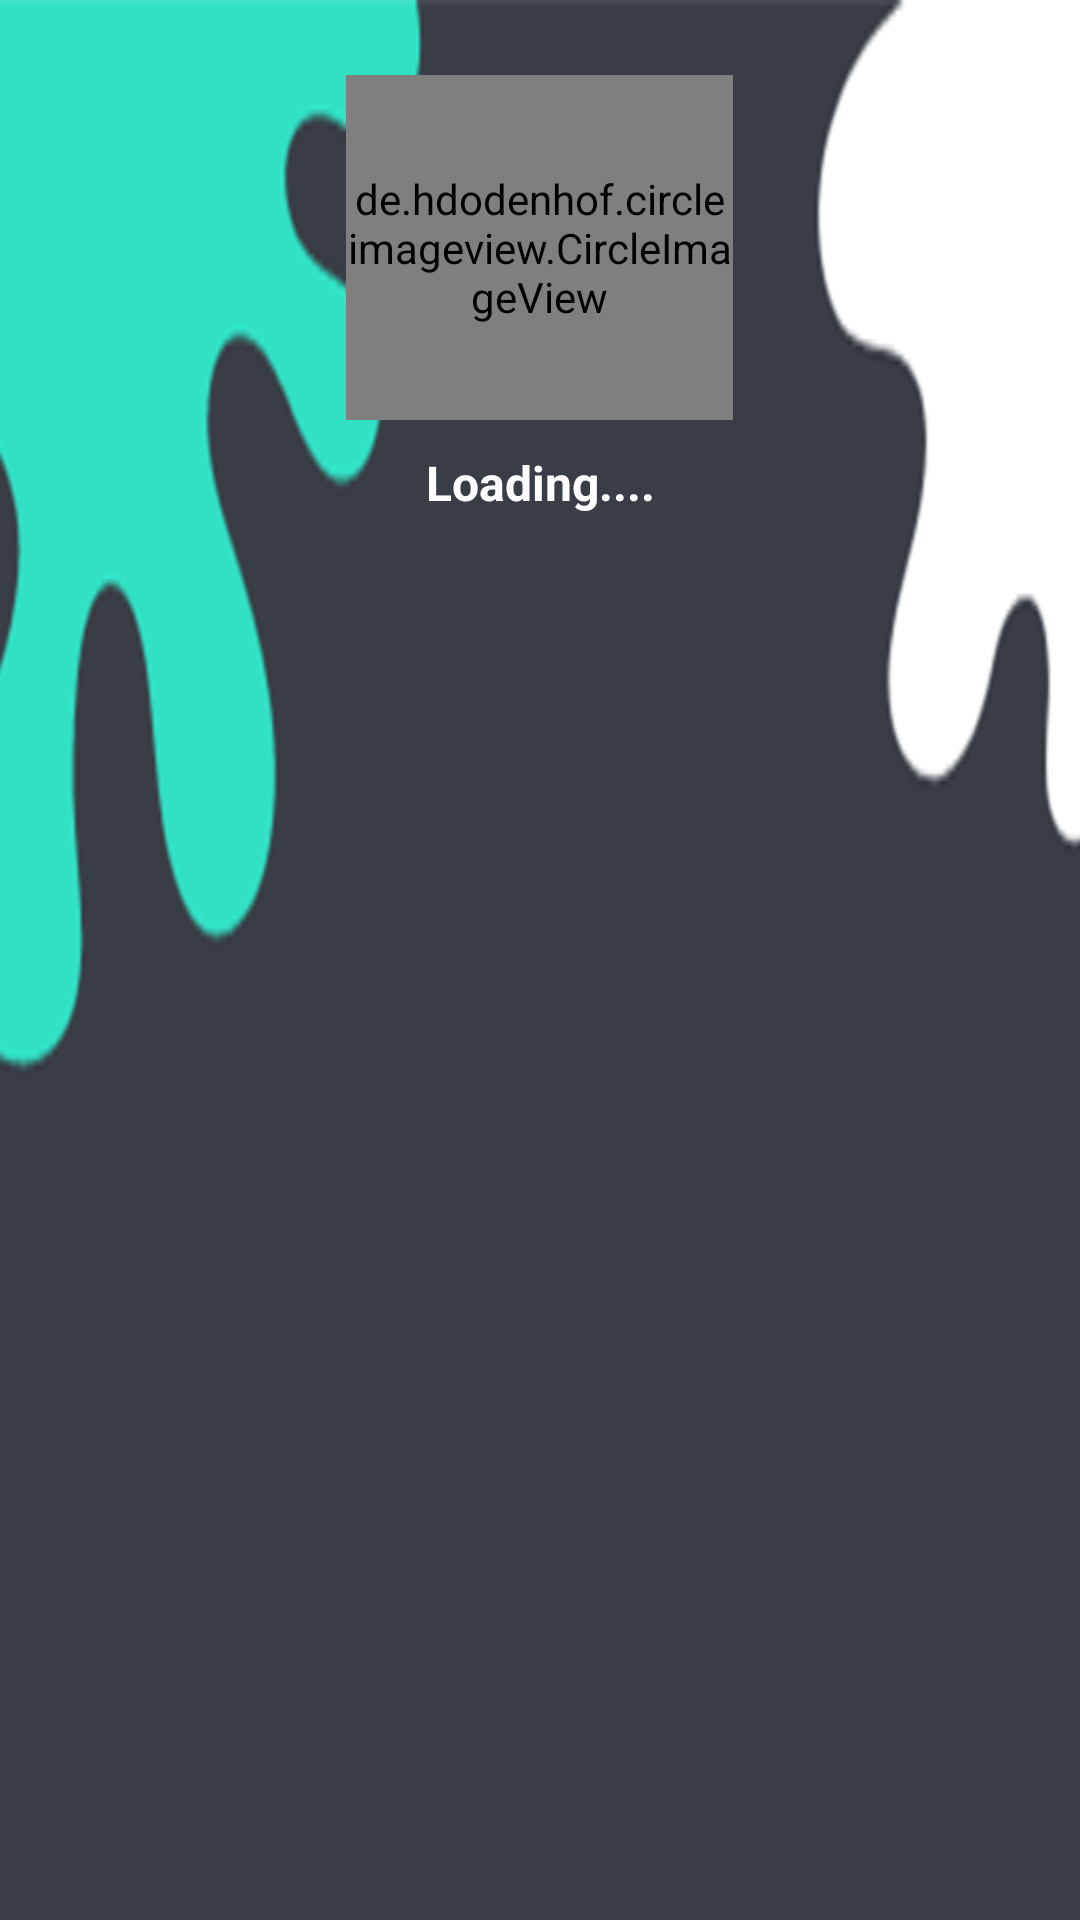

The Android layout XML behind this screen, and the referenced resources:
<!-- AndroidManifest.xml: application theme Theme.Coivd_app -->
<!-- res/layout/menu_header.xml -->
<?xml version="1.0" encoding="utf-8"?>
<RelativeLayout xmlns:android="http://schemas.android.com/apk/res/android"
    android:layout_width="match_parent"
    android:layout_height="200dp"
    xmlns:app="http://schemas.android.com/apk/res-auto"
    android:background="@drawable/nav_back">



    <LinearLayout
        android:layout_marginTop="25dp"
        android:layout_width="match_parent"
        android:layout_height="254dp"
        android:orientation="vertical">

        <de.hdodenhof.circleimageview.CircleImageView
            android:id="@+id/navPro"
            android:layout_width="129dp"
            android:layout_height="115dp"
            android:layout_gravity="center"
            android:src="@drawable/ic_baseline_account_circle_24"
            app:civ_border_color="@color/white"
            app:civ_border_width="4dp" />


        <TextView
            android:id="@+id/navBar_name"
            android:layout_width="276dp"
            android:layout_height="wrap_content"
            android:layout_gravity="center"
            android:layout_marginTop="10dp"
            android:gravity="center"
            android:text="Loading...."
            android:textAlignment="center"
            android:textColor="@color/white"
            android:textSize="16sp"
            android:textStyle="bold" />

    </LinearLayout>


</RelativeLayout>
<!-- resources referenced by this layout -->
<resources>
  <color name="white">#FFFFFFFF</color>
  <!-- drawable nav_back: png bitmap (drawable, 18839 bytes) -->
  <style name="Theme.Coivd_app" parent="Theme.AppCompat.DayNight.NoActionBar">
          
          <item name="colorPrimary">@color/light_green</item>
          <item name="colorPrimaryVariant">@color/dark_green</item>
          <item name="colorOnPrimary">@color/white</item>
          
          <item name="colorSecondary">@color/teal_200</item>
          <item name="colorSecondaryVariant">@color/teal_700</item>
          <item name="colorOnSecondary">@color/black</item>
          
          <item name="android:statusBarColor" tools:targetApi="l">?attr/colorPrimaryVariant</item>
          
      </style>
  <color name="light_green">#32e0c4</color>
  <color name="dark_green">#238575</color>
  <color name="teal_200">#FF03DAC5</color>
  <color name="teal_700">#FF018786</color>
  <color name="black">#FF000000</color>
</resources>
